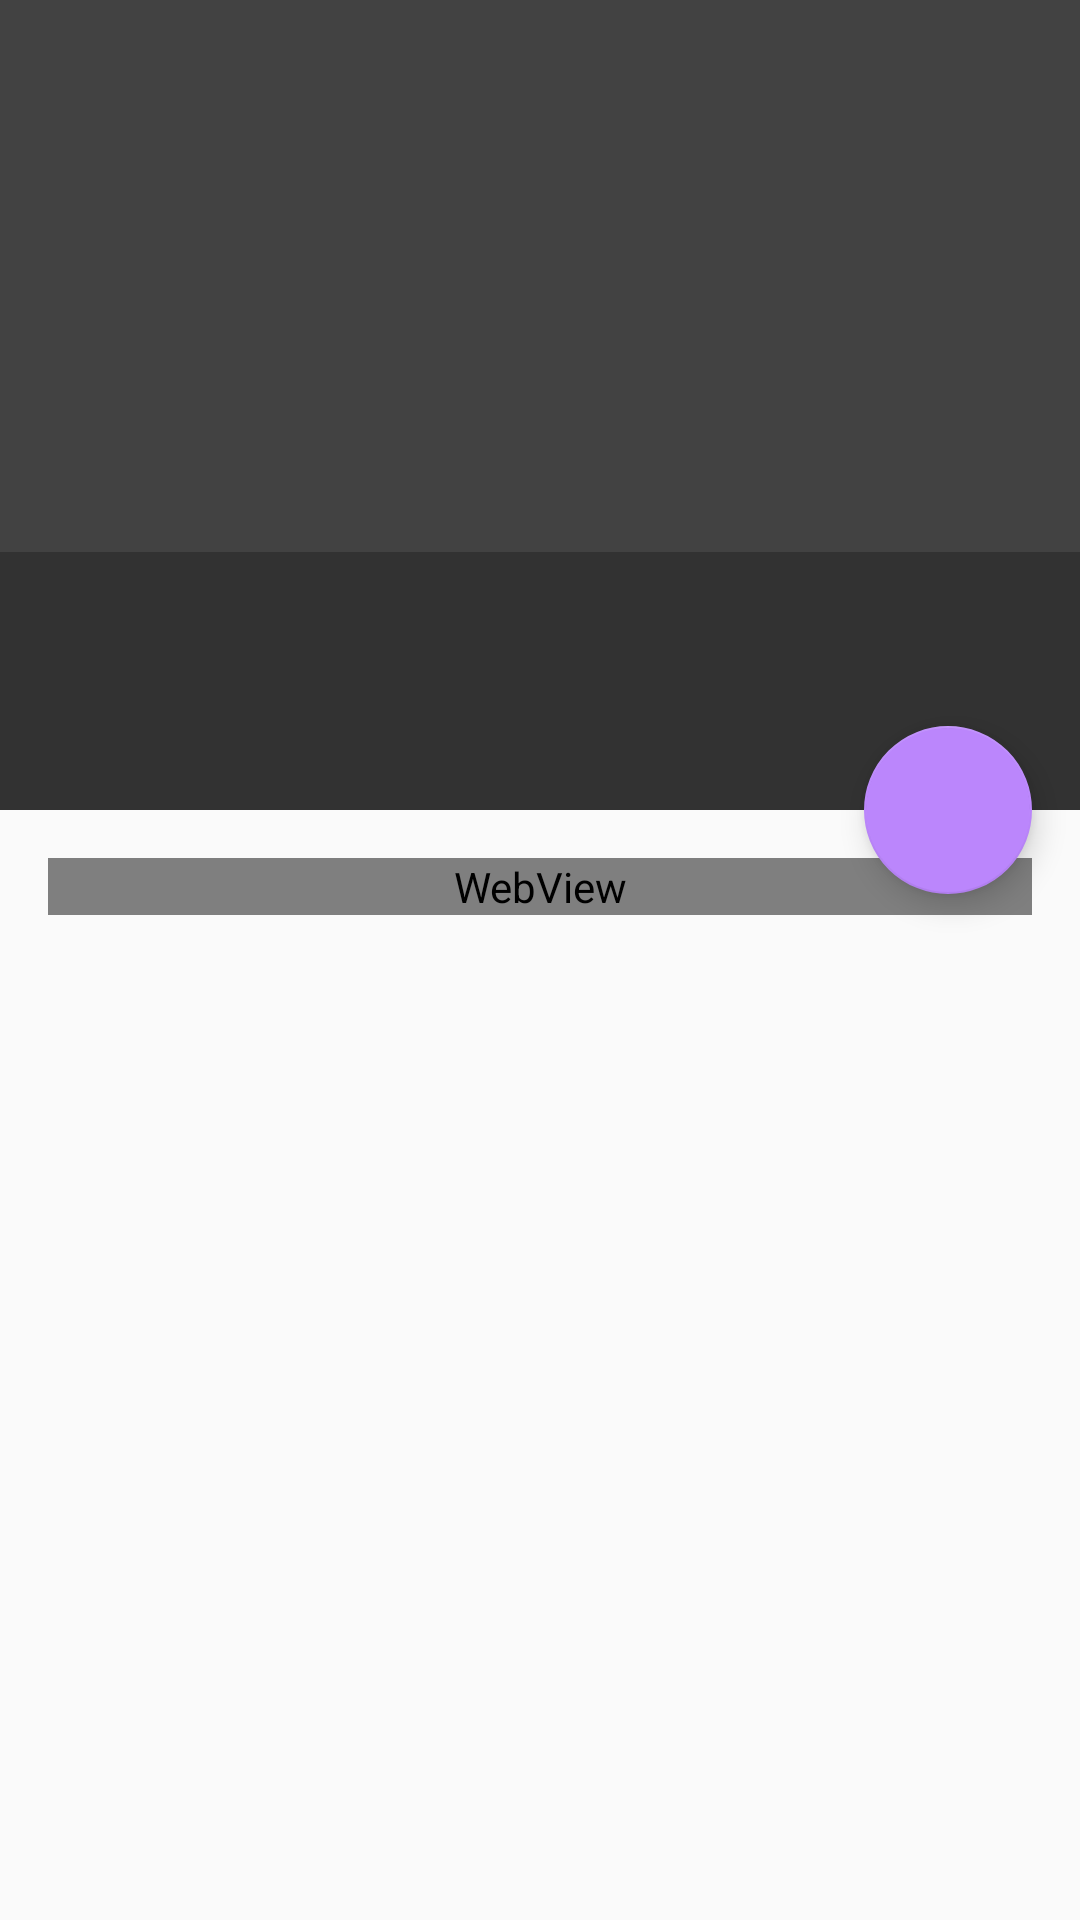

Reconstruct the res/layout file that produces this screen, plus the resources it refers to.
<!-- AndroidManifest.xml: activity theme ArticleDetailTheme -->
<!-- res/layout/fragment_article_detail.xml -->
<?xml version="1.0" encoding="utf-8"?>
<android.support.design.widget.CoordinatorLayout
    xmlns:android="http://schemas.android.com/apk/res/android"
    xmlns:app="http://schemas.android.com/apk/res-auto"
    android:layout_width="match_parent"
    android:layout_height="match_parent"
    android:fitsSystemWindows="true">

    
    <android.support.design.widget.AppBarLayout
        android:id="@+id/app_bar"
        android:layout_width="match_parent"
        android:layout_height="@dimen/collapsing_appbar_height"
        android:background="@color/ltgray"
        android:fitsSystemWindows="true"
        android:elevation="4dp"
        android:theme="@style/ThemeOverlay.AppCompat.Dark.ActionBar">

        <android.support.design.widget.CollapsingToolbarLayout
            android:id="@+id/collapsing_toolbar"
            android:layout_width="match_parent"
            android:layout_height="match_parent"
            app:contentScrim="?attr/colorPrimary"
            android:fitsSystemWindows="true"
            app:layout_scrollFlags="scroll|exitUntilCollapsed">

            <FrameLayout
                android:layout_width="match_parent"
                android:layout_height="match_parent"
                android:fitsSystemWindows="true">

                <ImageView
                    android:id="@+id/photo"
                    android:layout_width="match_parent"
                    android:layout_height="@dimen/collapsing_appbar_height"
                    android:contentDescription="@string/book_cover"
                    android:scaleType="centerCrop"
                    app:layout_collapseMode="parallax" />

                <View
                    android:layout_width="match_parent"
                    android:layout_height="match_parent"
                    android:background="@drawable/photo_background_protection" />

                <LinearLayout
                    android:layout_width="match_parent"
                    android:layout_height="wrap_content"
                    android:layout_gravity="bottom"
                    android:background="@color/colorSemiTransparent"
                    android:orientation="vertical"
                    android:paddingBottom="@dimen/detail_metabar_vert_padding"
                    android:paddingLeft="@dimen/detail_inner_horiz_margin"
                    android:paddingRight="@dimen/detail_inner_horiz_margin"
                    android:paddingTop="@dimen/detail_metabar_vert_padding">

                    <TextView
                        android:id="@+id/article_title"
                        style="?android:attr/textAppearanceLarge"
                        android:layout_width="match_parent"
                        android:layout_height="wrap_content"
                        android:fontFamily="sans-serif-condensed"
                        android:lineSpacingMultiplier="0.9"
                        android:paddingBottom="@dimen/detail_metabar_title_bottom_padding"
                        android:textColor="#fff"
                        android:textSize="@dimen/detail_title_text_size"
                        android:textStyle="bold" />

                    <TextView
                        android:id="@+id/article_byline"
                        style="?android:attr/textAppearanceSmall"
                        android:layout_width="wrap_content"
                        android:layout_height="wrap_content"
                        android:fontFamily="sans-serif"
                        android:textSize="@dimen/detail_byline_text_size"
                        android:textColor="#8fff" />
                </LinearLayout>
            </FrameLayout>

            <android.support.v7.widget.Toolbar
                android:id="@+id/toolbar_detail"
                android:layout_width="match_parent"
                android:layout_height="?attr/actionBarSize"
                app:layout_collapseMode="pin"
                android:layout_marginTop="8dp"
                app:popupTheme="@style/ThemeOverlay.AppCompat.Light" />

        </android.support.design.widget.CollapsingToolbarLayout>
    </android.support.design.widget.AppBarLayout>

    
    <android.support.v4.widget.NestedScrollView
        android:layout_width="match_parent"
        android:layout_height="match_parent"
        android:scrollbars="vertical"
        app:layout_behavior="@string/appbar_scrolling_view_behavior">

        <FrameLayout
            android:layout_width="match_parent"
            android:layout_height="match_parent">

            <ProgressBar
                android:id="@+id/pb_detail"
                android:layout_width="56dp"
                android:layout_height="56dp"
                android:layout_margin="16dp"
                android:layout_gravity="center"/>

            <WebView
                android:id="@+id/article_body"
                android:layout_width="match_parent"
                android:layout_height="wrap_content"
                android:layout_margin="16dp"
                android:fontFamily="sans-serif"
                android:autoLink="web"
                android:linksClickable="true"/>

        </FrameLayout>
    </android.support.v4.widget.NestedScrollView>

    <android.support.design.widget.FloatingActionButton
        android:id="@+id/share_fab"
        android:layout_width="wrap_content"
        android:layout_height="wrap_content"
        app:layout_anchor="@id/app_bar"
        app:layout_anchorGravity="bottom|end"
        android:layout_margin="16dp"
        android:contentDescription="@string/action_share"
        android:src="@drawable/ic_share"
        app:fabSize="normal" />

</android.support.design.widget.CoordinatorLayout>
<!-- resources referenced by this layout -->
<resources>
  <color name="colorSemiTransparent">#40000000</color>
  <color name="ltgray">#424242</color>
  <dimen name="collapsing_appbar_height">270dp</dimen>
  <dimen name="detail_byline_text_size">12sp</dimen>
  <dimen name="detail_inner_horiz_margin">16dp</dimen>
  <dimen name="detail_metabar_title_bottom_padding">4dp</dimen>
  <dimen name="detail_metabar_vert_padding">16dp</dimen>
  <dimen name="detail_title_text_size">25sp</dimen>
  <string name="action_share">Share</string>
  <string name="book_cover">Book Cover</string>
  <style name="ArticleDetailTheme" parent="Theme.AppCompat.Light.NoActionBar">
          <item name="colorPrimary">@color/theme_primary</item>
          <item name="colorPrimaryDark">@color/theme_primary_dark</item>
          <item name="colorAccent">@color/theme_accent</item>
      </style>
  <color name="theme_primary">#3700B3</color>
  <color name="theme_primary_dark">#6200EE</color>
  <color name="theme_accent">#BB86FC</color>
</resources>
